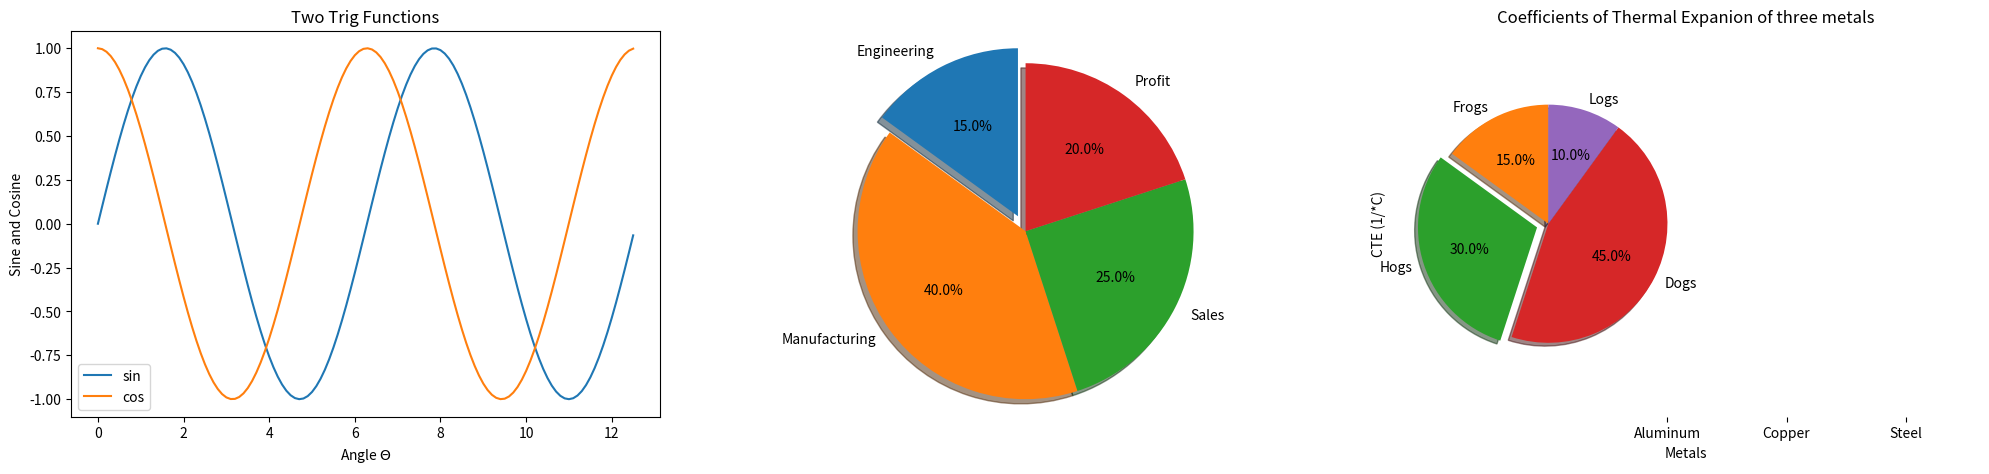

Recreate this plot in Python.
import numpy as np
import matplotlib.pyplot as plt


# Build the plot
fig, (ax1, ax2, ax3) = plt.subplots(nrows=1, ncols=3, figsize=(20, 5))

# line plot

x = np.arange(0,4*np.pi,0.1)
y = np.sin(x)
z = np.cos(x)

ax1.plot(x,y)
ax1.plot(x,z)

ax1.set_title('Two Trig Functions')
ax1.legend(['sin','cos'])
ax1.xaxis.set_label_text('Angle $\Theta$')
ax1.yaxis.set_label_text('Sine and Cosine')

# Pie chart, where the slices will be ordered and plotted counter-clockwise
labels = 'Engineering', 'Manufacturing', 'Sales', 'Profit'
sizes = [1.35, 3.60, 2.25, 1.80]
explode = (0.1, 0, 0, 0)  # "explode" the 1st slice, 'Engineering'


ax2.pie(sizes, explode=explode, labels=labels, autopct='%1.1f%%',
        shadow=True, startangle=90)

ax2.axis('equal')


# bar plot
materials = ['Aluminum', 'Copper', 'Steel']
CTEs = [24e-6, 17e-6, 12e-6]
bar_pos = [1,2,3]
ax3.bar(bar_pos, CTEs, align='center', alpha=0.5)
ax3.set_ylabel('Coefficient of Thermal Expansion ($\degree C^{-1}$)')
ax3.set_xticks(bar_pos)
ax3.set_xticklabels(materials)
ax3.set_title('Coefficent of Thermal Expansion (CTE) of Three Metals')
ax3.yaxis.grid(True)

# Save the figure and show
plt.tight_layout()
plt.savefig('3_plots.png')
plt.show()

import matplotlib.pyplot as plt



# Pie chart, where the slices will be ordered and plotted counter-clockwise:
labels = 'Frogs', 'Hogs', 'Dogs', 'Logs'
sizes = [15, 30, 45, 10]
explode = (0, 0.1, 0, 0)  # only "explode" the 2nd slice (i.e. 'Hogs')

#fig1, ax1 = plt.subplots()
plt.pie(sizes, explode=explode, labels=labels, autopct='%1.1f%%',
        shadow=True, startangle=90)
#ax1.axis('equal')  # Equal aspect ratio ensures that pie is drawn as a circle.
plt.axis('equal')
plt.show()

# bar plot
import numpy as np
import matplotlib.pyplot as plt
%matplotlib inline

materials = ['Aluminum', 'Copper', 'Steel']
CTEs = [24e-6, 17e-6, 12e-6]
bar_pos = [1,2,3]

plt.bar(bar_pos, CTEs, alpha=0.5)
plt.ylabel('CTE (1/*C)')
plt.xlabel('Metals')
plt.xticks([1,2,3], materials)
plt.grid(axis='y')
plt.title('Coefficients of Thermal Expanion of three metals')

plt.show()

